Run: headless pygame with SDL's dummy video driver; simulated clock (each Clock.tick advances the game by its frame time, no real sleeping); random seed 0; keys injected as events and as key.get_pressed() state; no mouse input.
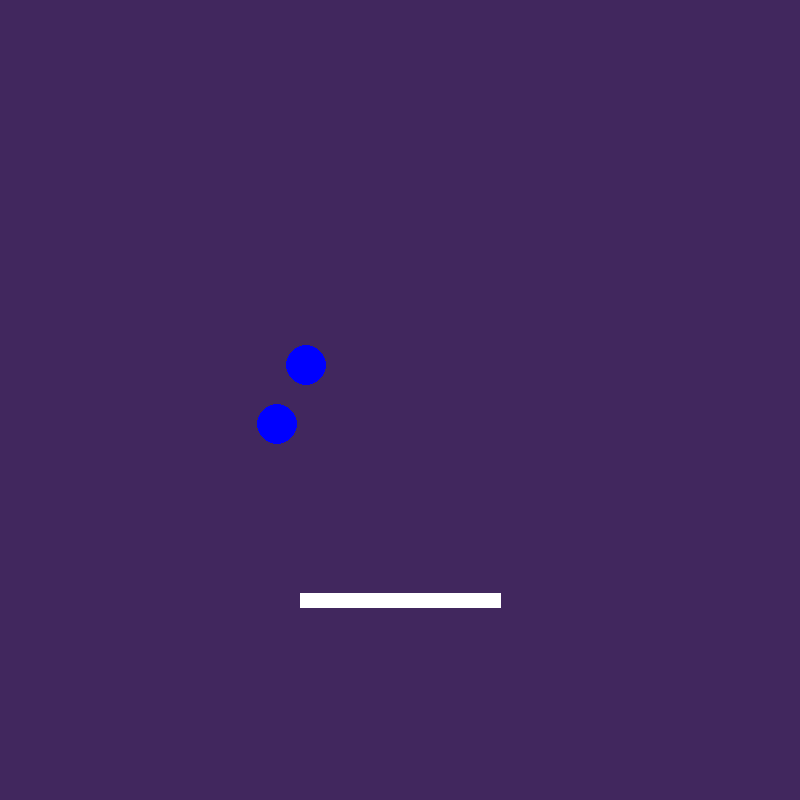
Frame 1 of 2 · flips 1–60 · no input
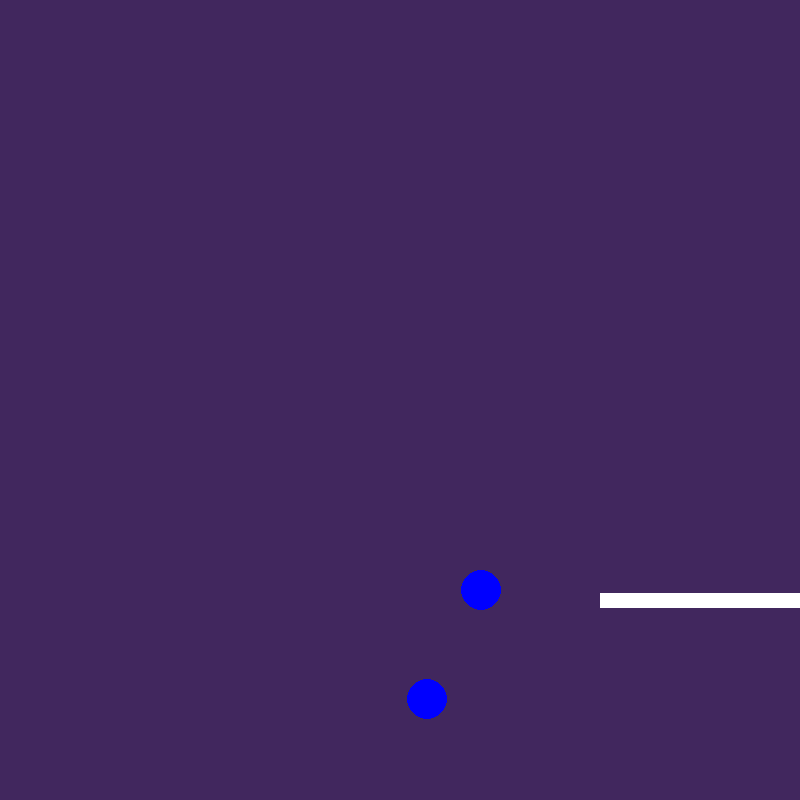
Frame 2 of 2 · flips 61–180 · tapped SPACE, RETURN · held RIGHT (→), D (game ended)

The pygame program that drew these frames:

# Importerer bibliotekene som trengs for filen

import pygame
import math as m
from pygame.locals import (K_UP, K_DOWN, K_LEFT, K_RIGHT)

#Definerer vindusbredden
vindu_bredde= 800
vindu_hoyde= 800 



pygame.init()

vindu= pygame.display.set_mode([vindu_bredde,vindu_hoyde])

font = pygame.font.SysFont("Sora", 24)

FPS = 60 # frames per second setting
fpsClock = pygame.time.Clock()
    

class Ball:
    def __init__(self,x,y,radius,farge,vindusobjekt):
        self.x=x
        self.y=y
        self.radius=radius
        self.farge=farge
        self.vindusobjekt=vindusobjekt

    def tegn(self):
        pygame.draw.circle(self.vindusobjekt,self.farge,(self.x,self.y),self.radius)


class Hinder(Ball):
    def __init__(self, x, y, radius, farge, vindusobjekt,xFart,yFart):
        super().__init__(x, y, radius, farge, vindusobjekt)
        self.xFart=xFart
        self.yFart=yFart

    def flytt(self):
        if ((self.x - self.radius) <= 0) or ((self.x + self.radius) >= self.vindusobjekt.get_width()):
            self.xFart = -self.xFart
        if ((self.y - self.radius) <= 0) or ((self.y + self.radius) >= self.vindusobjekt.get_height()):
            self.yFart = -self.yFart

        

        self.x += self.xFart
        self.y += self.yFart


class Spiller:
    def __init__(self,x1,y1,x2,y2,farge,vindusobjekt,fart,tykkelse):
        self.x1=x1
        self.y1=y1
        self.x2=x2
        self.y2=y2
        self.farge=farge
        self.vindusobjekt=vindusobjekt
        self.fart=fart
        self.tykkelse=tykkelse
    
    def tegn(self):
        pygame.draw.line(self.vindusobjekt,self.farge,(self.x1,self.y1),(self.x2,self.y2),self.tykkelse)

    def flytt(self,taster):
        if taster[K_LEFT]:
            if self.x1<=0:
                self.x1=0
                self.x2=200
            else:
                self.x1 -= self.fart
                self.x2 -= self.fart
        if taster[K_RIGHT]:
            if self.x1>=600:
                self.x1=600
                self.x2=800
            else:
                self.x1 += self.fart
                self.x2 += self.fart
    


        

hinder1 = Hinder(100, 100, 20, (0, 0, 255), vindu, 3.5, 4.5)
hinder2=Hinder(100, 100, 20, (0, 0, 255), vindu, 3, 5.5)



spiller1=Spiller(300,600,500,600,(255,255,255),vindu,10,15)

fortsett=True

while fortsett:
    for event in pygame.event.get():
        if event.type == pygame.QUIT:
            fortsett = False



    trykkede_taster= pygame.key.get_pressed()

    vindu.fill((65, 39, 94))

    hinder1.tegn()
    hinder1.flytt()
    spiller1.tegn()
    spiller1.flytt(trykkede_taster)

    hinder2.tegn()
    hinder2.flytt()

    if hinder1.x>=spiller1.x1 and hinder1.x<=spiller1.x2 and hinder1.y+20>=spiller1.y1:
        hinder1.yFart = -hinder1.yFart


    if hinder2.x>=spiller1.x1 and hinder2.x<=spiller1.x2 and hinder2.y+20>=spiller1.y1:
        hinder2.yFart = -hinder2.yFart


    if hinder1.y>700:
        fortsett = False
    if hinder2.y>700:
        fortsett = False

   # print(finnavstand(spiller1,hinder1))
    print(spiller1.x1,spiller1.x2,"     ", hinder1.x,hinder1.y)
    pygame.display.flip()
    fpsClock.tick(FPS)

pygame.quit()
 
